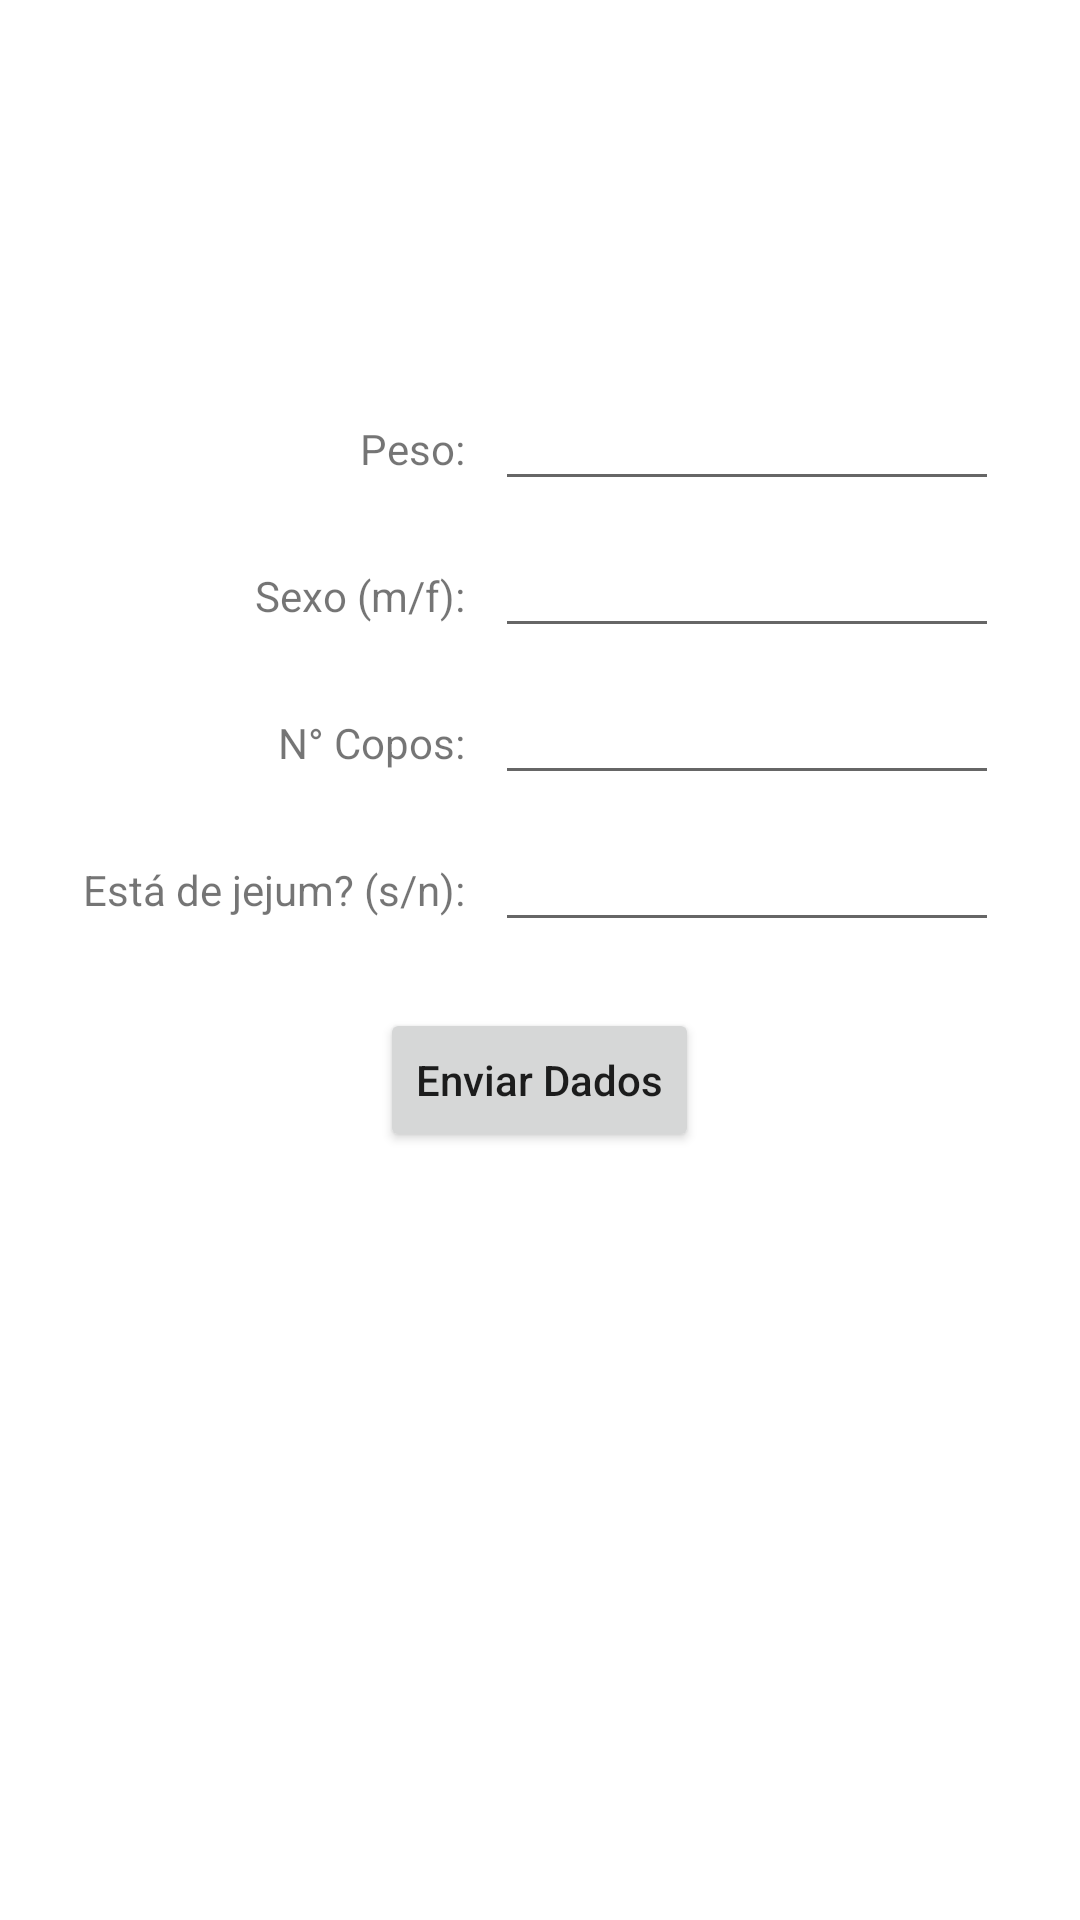

Here is an Android app screen rendered from its layout file. Give the layout XML and the strings, colors and styles it references.
<!-- AndroidManifest.xml: application theme Theme.BafometroAndroid -->
<!-- res/layout/activity_main.xml -->
<?xml version="1.0" encoding="utf-8"?>
<RelativeLayout xmlns:android="http://schemas.android.com/apk/res/android"
    xmlns:tools="http://schemas.android.com/tools"
    android:layout_width="match_parent"
    android:layout_height="match_parent"
    tools:context=".MainActivity">

    <TextView
        android:id="@+id/textViewPeso"
        android:layout_width="wrap_content"
        android:layout_height="wrap_content"
        android:layout_marginStart="@dimen/initialMarginStart"
        android:layout_marginTop="@dimen/initialMarginTop"
        android:text="Peso:" />

    <EditText
        android:id="@+id/editTextPeso"
        android:layout_width="wrap_content"
        android:layout_height="wrap_content"
        android:layout_alignBaseline="@id/textViewPeso"
        android:layout_toEndOf="@id/textViewPeso"
        android:layout_marginStart="@dimen/editTextMarginStart"
        android:ems="8"
        android:inputType="numberDecimal" />

    <TextView
        android:id="@+id/textViewSexo"
        android:layout_width="wrap_content"
        android:layout_height="wrap_content"
        android:layout_below="@id/textViewPeso"
        android:layout_alignEnd="@id/textViewPeso"
        android:layout_marginTop="@dimen/textViewMarginTop"
        android:text="Sexo (m/f):" />

    <EditText
        android:id="@+id/editTextSexo"
        android:layout_width="wrap_content"
        android:layout_height="wrap_content"
        android:layout_alignBaseline="@id/textViewSexo"
        android:layout_toEndOf="@id/textViewSexo"
        android:layout_marginStart="@dimen/editTextMarginStart"
        android:ems="8"
        android:inputType="text" />

    <TextView
        android:id="@+id/textViewCopos"
        android:layout_width="wrap_content"
        android:layout_height="wrap_content"
        android:layout_below="@id/textViewSexo"
        android:layout_alignEnd="@id/textViewSexo"
        android:layout_marginTop="@dimen/textViewMarginTop"
        android:text="N° Copos:" />

    <EditText
        android:id="@+id/editTextCopos"
        android:layout_width="wrap_content"
        android:layout_height="wrap_content"
        android:layout_alignBaseline="@id/textViewCopos"
        android:layout_toEndOf="@id/textViewCopos"
        android:layout_marginStart="@dimen/editTextMarginStart"
        android:ems="8"
        android:inputType="number" />

    <TextView
        android:id="@+id/textViewJejum"
        android:layout_width="wrap_content"
        android:layout_height="wrap_content"
        android:layout_below="@id/textViewCopos"
        android:layout_alignEnd="@id/textViewCopos"
        android:layout_marginTop="@dimen/textViewMarginTop"
        android:text="Está de jejum? (s/n):" />

    <EditText
        android:id="@+id/editTextJejum"
        android:layout_width="wrap_content"
        android:layout_height="wrap_content"
        android:layout_alignBaseline="@id/textViewJejum"
        android:layout_toEndOf="@id/textViewJejum"
        android:layout_marginStart="@dimen/editTextMarginStart"
        android:ems="8"
        android:inputType="text" />

    <Button
        android:id="@+id/buttonEnviarDados"
        android:layout_width="wrap_content"
        android:layout_height="wrap_content"
        android:layout_centerHorizontal="true"
        android:layout_below="@id/textViewJejum"
        android:layout_marginTop="@dimen/textViewMarginTop"
        android:textAllCaps="false"
        android:text="Enviar Dados" />




</RelativeLayout>
<!-- resources referenced by this layout -->
<resources>
  <dimen name="editTextMarginStart">10dp</dimen>
  <dimen name="initialMarginStart">120dp</dimen>
  <dimen name="initialMarginTop">140dp</dimen>
  <dimen name="textViewMarginTop">30dp</dimen>
  <style name="Theme.BafometroAndroid" parent="Theme.MaterialComponents.DayNight.DarkActionBar">
          
          <item name="colorPrimary">@color/blue</item>
          <item name="colorPrimaryVariant">@color/dark_blue</item>
          <item name="colorOnPrimary">@color/white</item>
          
          <item name="colorSecondary">@color/light_blue</item>
          <item name="colorSecondaryVariant">@color/blue</item>
          <item name="colorOnSecondary">@color/black</item>
          
          <item name="android:statusBarColor" tools:targetApi="l">?attr/colorPrimaryVariant</item>
          
      </style>
  <color name="blue">#0065B3</color>
  <color name="dark_blue">#004A83</color>
  <color name="white">#FFFFFFFF</color>
  <color name="light_blue">#3AA8FF</color>
  <color name="black">#FF000000</color>
</resources>
